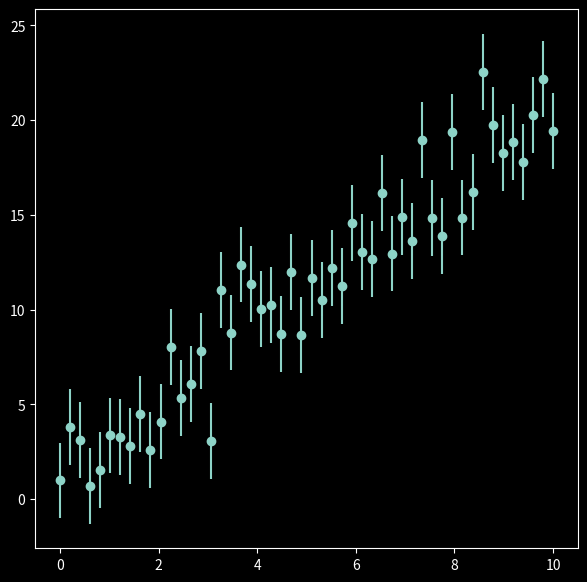
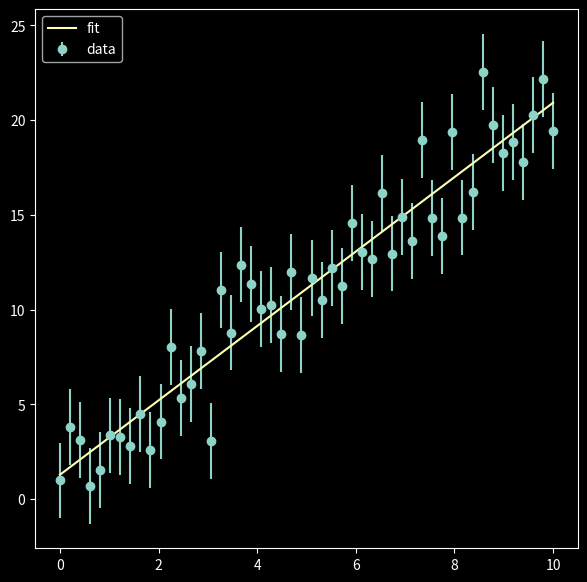
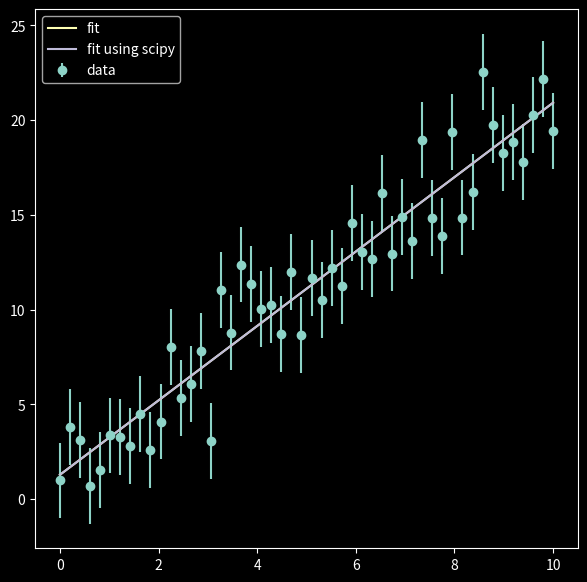
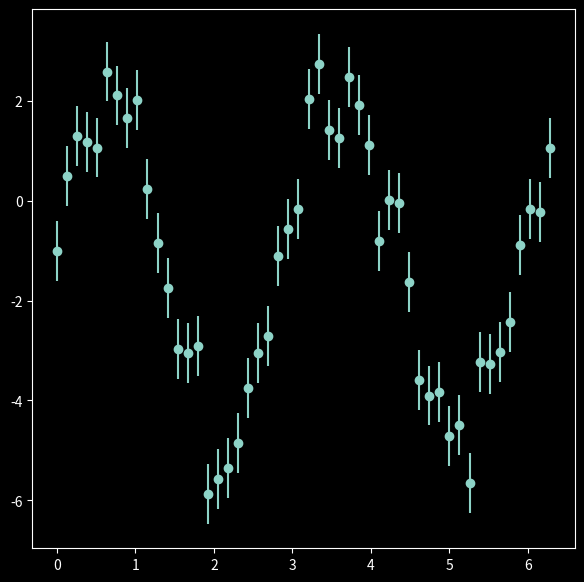

Python code for these plots, in order: (Note: this script raises an exception after producing the figures.)
%matplotlib inline
import numpy as np
import matplotlib.pyplot as plt
plt.style.use('dark_background')

#set a random number seed
np.random.seed(119)
#set a number of data points
npoints=50
#set x
x=np.linspace(0,10,npoints)
#set slope, intercept, and scatter rms
m=2.0
b=1.0
sigma=2.0
#generate y points
y=m*x+b+np.random.normal(scale=sigma,size=npoints) #scale is rms of distribution
y_err=np.full(npoints,sigma) #np.full create an array of size npoints filled withvalue of sigma(2.0)

f=plt.figure(figsize=(7,7))
plt.errorbar(x,y,sigma,fmt="o")
plt.xlabel=('x')
plt.ylabel=('y')

m_fit,b_fit=np.polyfit(x,y,1,w=1/y_err) #w is the weight, smaller error bars are weighted more
print(m_fit,b_fit)
y_fit=m_fit*x+b_fit

f=plt.figure(figsize=(7,7))
plt.errorbar(x,y,yerr=y_err,fmt="o",label='data')
plt.plot(x,y_fit,label='fit')
plt.xlabel=('x')
plt.ylabel=('y')
plt.legend(loc=2,frameon="False")

from scipy import optimize

#define the function to fit
def f_line(x,m,b):
    return m*x+b

#perform the fit
params, params_cov = optimize.curve_fit(f_line,x,y,sigma=y_err)

m_fit_s = params[0]
b_fit_s = params[1]
print(m_fit_s,b_fit_s)

f=plt.figure(figsize=(7,7))
plt.errorbar(x,y,sigma,fmt="o",label='data')
plt.plot(x,y_fit,label='fit')
plt.plot(x, m_fit_s * x + b_fit_s, label='fit using scipy')
plt.xlabel=('x')
plt.ylabel=('y')
plt.legend(loc=2,frameon="False")

#redefine x and y 
npoints=50
x=np.linspace(0,2*np.pi,npoints)

#make a complicated function
a=3.4
b=2.1
c=0.27
d=-1.3
sig=0.6

y=a*np.sin(b*x+c)+d+np.random.normal(scale=sig,size=npoints)
y_err=np.full(npoints,sig)

f=plt.figure(figsize=(7,7))
plt.errorbar(x,y,yerr=y_err,fmt='o')
plt.xlabel('x')
plt.ylabel('y')

def f_curve(x,a,b,c,d):
    return a*np.sin(b*x+c)+d

#perform the fit
params, params_cov = optimize.curve_fit(f_curve,x,y,sigma=y_err,p0=[1.,2.,0.1,-0.1])

a_fit=params[0]
b_fit=params[1]
c_fit=params[2]
d_fit=params[3]

print(a_fit,b_fit,c_fit,d_fit)

y_fit= a_fit*np.sin(b_fit*x+c_fit)+d_fit


#need to finish this cell
f=plt.figure(figsize=(7,7))
plt.errorbar(x,y,yerr=y_err,fmt='o',label='data')
plt.plot(x,y_fit,label='fit')
plt.xlabel('x')
plt.ylabel('y')
plt.legend(loc=0,frameon=False)

def function_for_roots(x):
    a=1.01
    b=-3.04
    c=2.07
    return a*x**2+b*x+c

#Check if initial bracket is valid
def check_initial_values(f,x_min,x_max,tol):
    #check initial guesses
    y_min=f(x_min)
    y_max=f(x_max)
    
    #check that x_min and x_max contain a zero
    if(y_min*y_max>0.0):
        print('No zero crossing found in the range =',x_min,x_max)
        s="func(%f)=%f, func(%f)=%f" % (x_min,y_min,x_max,y_max)
        print(s)
        return 0
    
    #if x_min is a root then return flag==1
    if(np.fabs(y_min)<tol):
        return 1
    